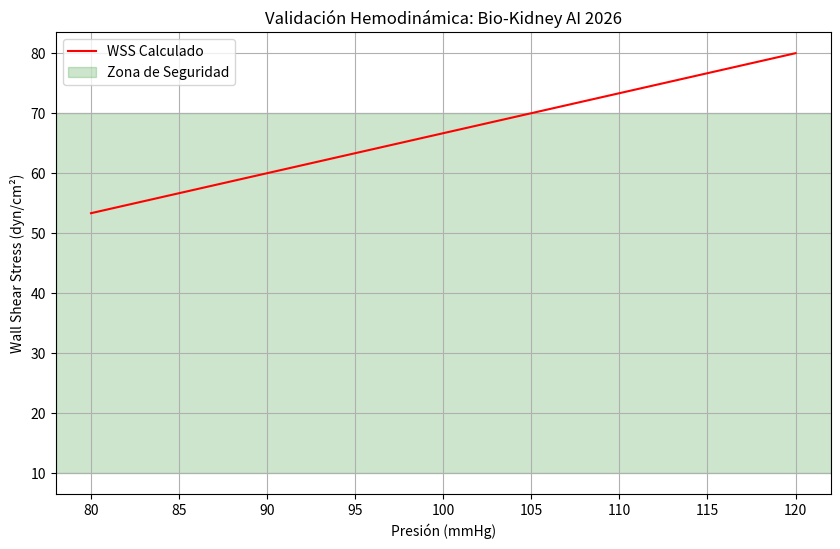

The matplotlib source for this figure:
import numpy as np
import matplotlib.pyplot as plt

def simular_hemodinamica():
    viscosidad_sangre = 0.0035
    radio_vaso = 50e-6
    presiones = np.linspace(80, 120, 100) * 133.322
    longitud = 0.05
    wss_pascal = (radio_vaso * presiones) / (2 * longitud)
    wss_dynas = wss_pascal * 10
    plt.figure(figsize=(10, 6))
    plt.plot(presiones / 133.322, wss_dynas, color='red', label='WSS Calculado')
    plt.axhspan(10, 70, color='green', alpha=0.2, label='Zona de Seguridad')
    plt.title("Validación Hemodinámica: Bio-Kidney AI 2026")
    plt.xlabel("Presión (mmHg)")
    plt.ylabel("Wall Shear Stress (dyn/cm²)")
    plt.legend()
    plt.grid(True)
    plt.show()

if __name__ == "__main__":
    simular_hemodinamica()
